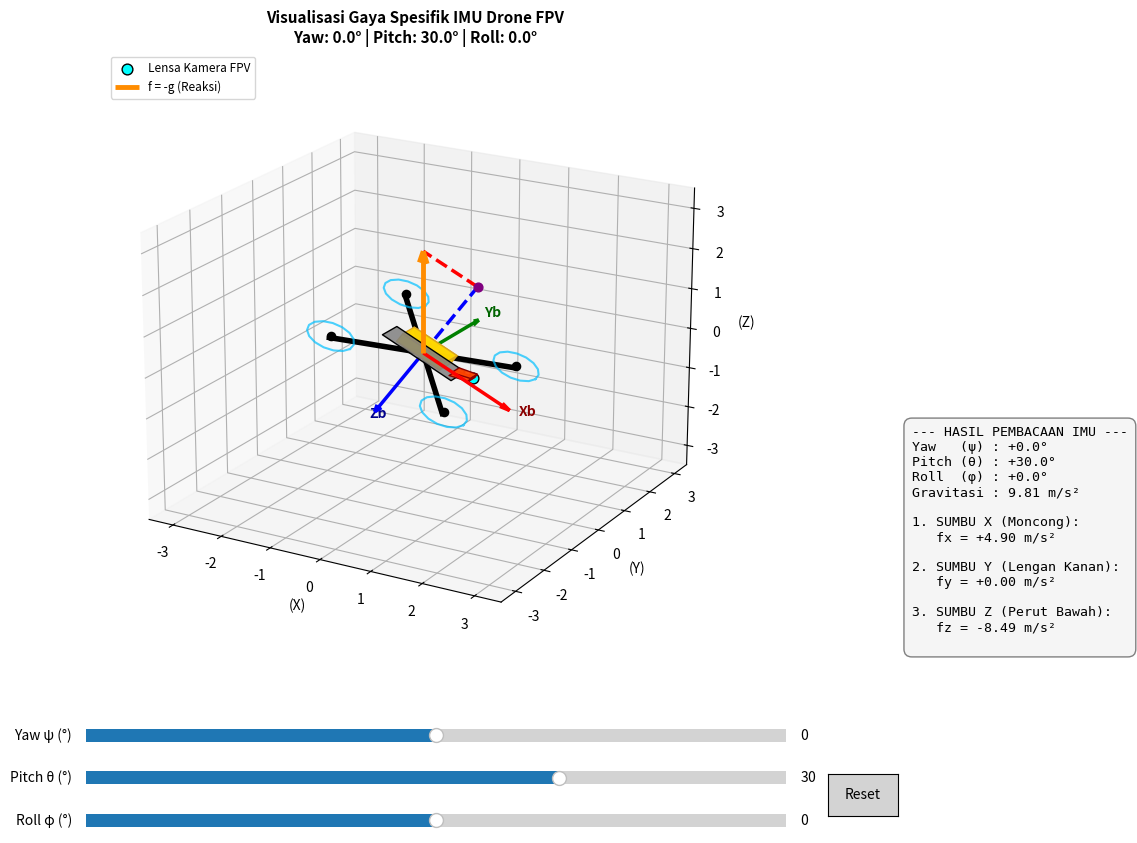

Source code (Python):
import numpy as np
import matplotlib.pyplot as plt
from matplotlib.widgets import Slider
from mpl_toolkits.mplot3d.art3d import Poly3DCollection

# Inisialisasi Kanvas 3D
fig = plt.figure(figsize=(14, 8.5))
ax = fig.add_subplot(111, projection='3d')
plt.subplots_adjust(left=0.05, bottom=0.22, right=0.72, top=0.95)

g_const = 9.80665  # Gravitasi standar (m/s^2)

# ==========================================
# 1. DEFINISI GEOMETRI 3D DRONE FPV
# ==========================================
def create_drone_fpv_geometry():
    """Membuat mesh drone FPV: Frame X, Kamera Moncong, Baterai, Motor, Propeller"""
    body_plate = np.array([[ 0.8, -0.25, 0.0], [ 0.8,  0.25, 0.0], [-0.8,  0.25, 0.0], [-0.8, -0.25, 0.0]])
    
    arms = [
        np.array([[0, 0, 0], [ 1.3,  1.3, 0.0]]),
        np.array([[0, 0, 0], [ 1.3, -1.3, 0.0]]),
        np.array([[0, 0, 0], [-1.3,  1.3, 0.0]]),
        np.array([[0, 0, 0], [-1.3, -1.3, 0.0]])
    ]
    
    bx, by, bz = 0.5, 0.2, 0.25
    batt_vertices = np.array([
        [-bx, -by, -bz], [bx, -by, -bz], [bx, by, -bz], [-bx, by, -bz],
        [-bx, -by, 0.0], [bx, -by, 0.0], [bx, by, 0.0], [-bx, by, 0.0]
    ])
    batt_vertices[:, 2] -= 0.02

    cam_box = np.array([
        [0.7, -0.15, -0.1], [1.05, -0.12, -0.22], [1.05, 0.12, -0.22], [0.7, 0.12, -0.1],
        [0.7, -0.15,  0.0], [1.05, -0.12, -0.12], [1.05, 0.12, -0.12], [0.7, 0.12,  0.0]
    ])
    lens_center = np.array([1.06, 0.0, -0.17])
    
    t = np.linspace(0, 2*np.pi, 16)
    prop_r = 0.45
    circle_pts = np.stack([prop_r*np.cos(t), prop_r*np.sin(t), np.zeros_like(t)], axis=1)
    
    motor_pos = [
        np.array([ 1.3,  1.3, -0.05]), np.array([ 1.3, -1.3, -0.05]),
        np.array([-1.3,  1.3, -0.05]), np.array([-1.3, -1.3, -0.05])
    ]
    props = [circle_pts + pos for pos in motor_pos]
    
    return body_plate, arms, batt_vertices, cam_box, lens_center, motor_pos, props

body_plate, arms, batt_vertices, cam_box, lens_center, motor_pos, props = create_drone_fpv_geometry()

# ==========================================
# 2. MATRIKS ROTASI DIRGANTARA (FRD)
# ==========================================
def get_rotation_matrix(pitch_deg, roll_deg, yaw_deg):
    pitch = np.radians(pitch_deg)
    roll  = np.radians(roll_deg)
    yaw   = np.radians(yaw_deg)
    
    Ry = np.array([[ np.cos(pitch), 0, np.sin(pitch)], [ 0, 1, 0], [-np.sin(pitch), 0, np.cos(pitch)]])
    Rx = np.array([[1, 0, 0], [0, np.cos(roll), -np.sin(roll)], [0, np.sin(roll),  np.cos(roll)]])
    Rz = np.array([[np.cos(yaw), -np.sin(yaw), 0], [np.sin(yaw),  np.cos(yaw), 0], [0, 0, 1]])
    return Rz @ Ry @ Rx

# ==========================================
# 3. FUNGSI UPDATE VISUALISASI INTERAKTIF
# ==========================================
def update(val=None):
    yaw   = slider_yaw.val
    pitch = slider_pitch.val
    roll  = slider_roll.val
    
    R = get_rotation_matrix(pitch, roll, yaw)
    
    ax.cla()
    scale = 3.5
    ax.set_xlim([-scale, scale])
    ax.set_ylim([-scale, scale])
    ax.set_zlim([-scale, scale])
    
    ax.set_xlabel('(X)')
    ax.set_ylabel('(Y)')
    ax.set_zlabel('(Z)')
    ax.set_title(f"Visualisasi Gaya Spesifik IMU Drone FPV\nYaw: {yaw:.1f}° | Pitch: {pitch:.1f}° | Roll: {roll:.1f}°", fontsize=11, fontweight='bold')

    def to_plot(pts):
        pts_frd = pts.copy()
        pts_frd[:, 2] = -pts_frd[:, 2]
        return (R @ pts_frd.T).T

    bp_rot = to_plot(body_plate)
    ax.add_collection3d(Poly3DCollection([bp_rot], facecolors='gray', edgecolors='black', alpha=0.85))
    
    for arm in arms:
        a_rot = to_plot(arm)
        ax.plot(a_rot[:, 0], a_rot[:, 1], a_rot[:, 2], color='black', linewidth=4)
        
    bv_rot = to_plot(batt_vertices)
    faces = [[bv_rot[0], bv_rot[1], bv_rot[2], bv_rot[3]], [bv_rot[4], bv_rot[5], bv_rot[6], bv_rot[7]], [bv_rot[0], bv_rot[1], bv_rot[5], bv_rot[4]], [bv_rot[2], bv_rot[3], bv_rot[7], bv_rot[6]]]
    ax.add_collection3d(Poly3DCollection(faces, facecolors='gold', edgecolors='goldenrod', alpha=0.9))

    cam_rot = to_plot(cam_box)
    cam_faces = [[cam_rot[0], cam_rot[1], cam_rot[2], cam_rot[3]], [cam_rot[4], cam_rot[5], cam_rot[6], cam_rot[7]], [cam_rot[1], cam_rot[2], cam_rot[6], cam_rot[5]]]
    ax.add_collection3d(Poly3DCollection(cam_faces, facecolors='orangered', edgecolors='darkred', alpha=0.95))
    
    lens_rot = to_plot(lens_center.reshape(1, 3))[0]
    ax.scatter(lens_rot[0], lens_rot[1], lens_rot[2], color='cyan', s=60, edgecolors='black', label='Lensa Kamera FPV')

    for p, m in zip(props, motor_pos):
        p_rot = to_plot(p)
        m_rot = to_plot(m.reshape(1, 3))[0]
        ax.plot(p_rot[:, 0], p_rot[:, 1], p_rot[:, 2], color='deepskyblue', linewidth=1.5, alpha=0.7)
        ax.scatter(m_rot[0], m_rot[1], m_rot[2], color='black', s=35)

    axis_len = 2.0
    xb = R @ np.array([axis_len, 0, 0])
    yb = R @ np.array([0, axis_len, 0])
    zb = R @ np.array([0, 0, -axis_len])
    
    ax.quiver(0, 0, 0, xb[0], xb[1], xb[2], color='red', linewidth=2.5, arrow_length_ratio=0.1)
    ax.text(xb[0]*1.1, xb[1]*1.1, xb[2]*1.1, 'Xb', color='darkred', fontweight='bold')

    ax.quiver(0, 0, 0, yb[0], yb[1], yb[2], color='green', linewidth=2.5, arrow_length_ratio=0.1)
    ax.text(yb[0]*1.1, yb[1]*1.1, yb[2]*1.1, 'Yb', color='darkgreen', fontweight='bold')

    ax.quiver(0, 0, 0, zb[0], zb[1], zb[2], color='blue', linewidth=2.5, arrow_length_ratio=0.1)
    ax.text(zb[0]*1.1, zb[1]*1.1, zb[2]*1.1, 'Zb', color='darkblue', fontweight='bold')

    f_total_vec = np.array([0, 0, 2.5])
    ax.quiver(0, 0, 0, f_total_vec[0], f_total_vec[1], f_total_vec[2], color='darkorange', linewidth=3.5, arrow_length_ratio=0.12, label='f = -g (Reaksi)')

    # Perhitungan fisika presisi menggunakan invers Matriks Rotasi (R Transpose)
    f_world_true = np.array([0.0, 0.0, -g_const]) # Reaksi navigasi di FRD world
    f_body_true  = R.T @ f_world_true
    fx, fy, fz   = f_body_true[0], f_body_true[1], f_body_true[2]

    rad_p = np.radians(pitch)
    len_f = 2.5
    sisi_samping_vec = -np.cos(rad_p) * (zb / axis_len) * len_f
    
    ax.plot([0, sisi_samping_vec[0]], [0, sisi_samping_vec[1]], [0, sisi_samping_vec[2]], color='blue', linestyle='--', linewidth=2.5)
    ax.plot([sisi_samping_vec[0], f_total_vec[0]], [sisi_samping_vec[1], f_total_vec[1]], [sisi_samping_vec[2], f_total_vec[2]], color='red', linestyle='--', linewidth=2.5)
    ax.scatter(sisi_samping_vec[0], sisi_samping_vec[1], sisi_samping_vec[2], color='purple', s=40)

    info_text = (
        f"--- HASIL PEMBACAAN IMU ---\n"
        f"Yaw   (ψ) : {yaw:+.1f}°\n"
        f"Pitch (θ) : {pitch:+.1f}°\n"
        f"Roll  (φ) : {roll:+.1f}°\n"
        f"Gravitasi : {g_const:.2f} m/s²\n\n"
        f"1. SUMBU X (Moncong):\n"
        f"   fx = {fx:+.2f} m/s²\n\n"
        f"2. SUMBU Y (Lengan Kanan):\n"
        f"   fy = {fy:+.2f} m/s²\n\n"
        f"3. SUMBU Z (Perut Bawah):\n"
        f"   fz = {fz:+.2f} m/s²\n"
    )
    
    for txt in fig.texts:
        txt.remove()
        
    fig.text(0.74, 0.25, info_text, fontsize=9.5, family='monospace', bbox=dict(boxstyle='round,pad=0.6', facecolor='whitesmoke', edgecolor='gray'))

    ax.legend(loc='upper left', fontsize=8.5)
    fig.canvas.draw_idle()

# ==========================================
# 7. SLIDER INTERAKTIF (Disesuaikan untuk 3 Sumbu)
# ==========================================
ax_yaw   = plt.axes([0.15, 0.13, 0.50, 0.03], facecolor='lightcyan')
ax_pitch = plt.axes([0.15, 0.08, 0.50, 0.03], facecolor='lightgoldenrodyellow')
ax_roll  = plt.axes([0.15, 0.03, 0.50, 0.03], facecolor='lightpink')

slider_yaw   = Slider(ax_yaw,   'Yaw ψ (°)', -180.0, 180.0, valinit=0.0,  valstep=1.0)
slider_pitch = Slider(ax_pitch, 'Pitch θ (°)', -85.0, 85.0, valinit=30.0, valstep=1.0)
slider_roll  = Slider(ax_roll,  'Roll φ (°)',  -85.0, 85.0, valinit=0.0,  valstep=1.0)

slider_yaw.on_changed(update)
slider_pitch.on_changed(update)
slider_roll.on_changed(update)

resetax = plt.axes([0.68, 0.05, 0.05, 0.05])
button_reset = plt.Button(resetax, 'Reset', color='lightgray', hovercolor='0.975')

def reset(event):
    slider_yaw.reset()
    slider_pitch.reset()
    slider_roll.reset()
button_reset.on_clicked(reset)

ax.view_init(elev=20, azim=-60)
update()

plt.show()
